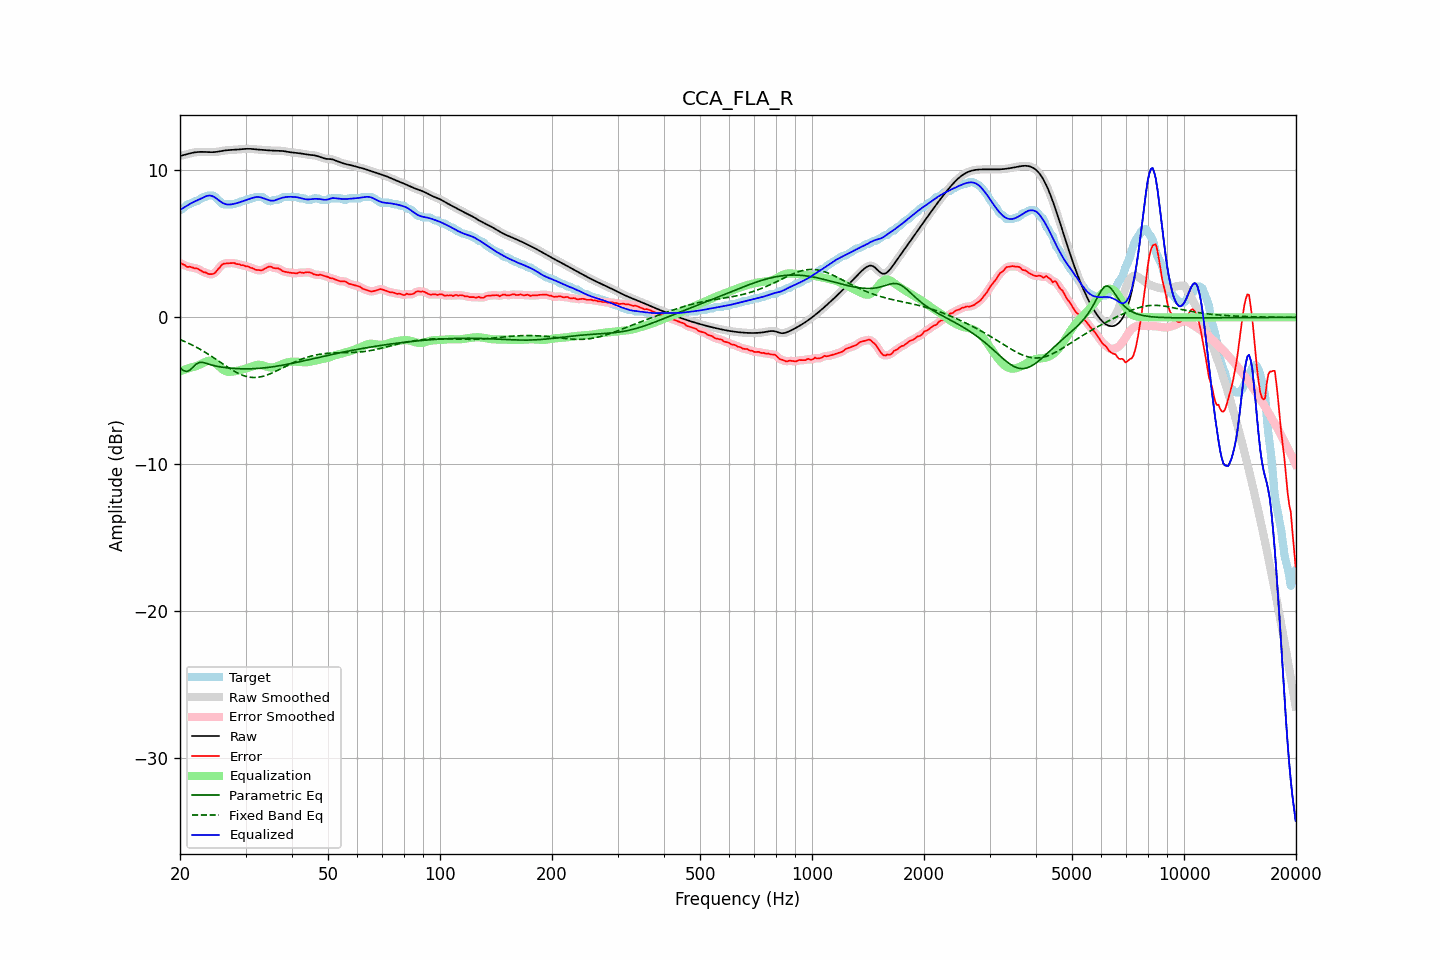

The data file committed next to this chart (first rows):
frequency, raw, error, smoothed, error_smoothed, equalization, parametric_eq, fixed_band_eq, equalized_raw, equalized_smoothed, target
20.00, 10.98, 3.68, 10.98, 3.70, -3.67, -3.45, -1.51, 7.31, 7.31, 7.30
20.20, 11.01, 3.66, 11.01, 3.64, -3.63, -3.53, -1.56, 7.38, 7.38, 7.35
20.40, 11.03, 3.60, 11.03, 3.59, -3.59, -3.61, -1.60, 7.44, 7.44, 7.43
20.61, 11.06, 3.56, 11.06, 3.54, -3.55, -3.65, -1.65, 7.51, 7.51, 7.50
20.81, 11.09, 3.45, 11.09, 3.48, -3.52, -3.68, -1.70, 7.58, 7.58, 7.64
21.02, 11.12, 3.43, 11.12, 3.45, -3.48, -3.64, -1.75, 7.64, 7.64, 7.70
21.23, 11.15, 3.45, 11.15, 3.43, -3.44, -3.61, -1.80, 7.71, 7.71, 7.70
21.44, 11.18, 3.42, 11.18, 3.41, -3.41, -3.51, -1.85, 7.77, 7.77, 7.76
21.66, 11.20, 3.38, 11.20, 3.39, -3.38, -3.41, -1.91, 7.82, 7.82, 7.82
21.87, 11.22, 3.33, 11.22, 3.36, -3.35, -3.30, -1.96, 7.87, 7.87, 7.89
22.09, 11.24, 3.34, 11.24, 3.33, -3.31, -3.19, -2.02, 7.92, 7.92, 7.90
22.31, 11.25, 3.31, 11.25, 3.30, -3.28, -3.13, -2.08, 7.97, 7.97, 7.93
22.54, 11.26, 3.25, 11.26, 3.25, -3.23, -3.07, -2.14, 8.02, 8.02, 8.01
22.76, 11.26, 3.17, 11.26, 3.18, -3.18, -3.06, -2.20, 8.08, 8.08, 8.08
22.99, 11.26, 3.11, 11.26, 3.12, -3.13, -3.06, -2.27, 8.13, 8.13, 8.14
23.22, 11.26, 3.06, 11.26, 3.07, -3.07, -3.09, -2.33, 8.19, 8.19, 8.20
23.45, 11.25, 3.05, 11.25, 3.03, -3.02, -3.12, -2.40, 8.23, 8.23, 8.20
23.69, 11.25, 2.99, 11.25, 2.99, -2.98, -3.15, -2.47, 8.27, 8.27, 8.26
23.92, 11.24, 2.94, 11.24, 2.96, -2.95, -3.19, -2.54, 8.29, 8.29, 8.30
24.16, 11.24, 2.94, 11.24, 2.93, -2.95, -3.22, -2.61, 8.28, 8.28, 8.30
24.40, 11.24, 2.94, 11.24, 2.94, -2.98, -3.25, -2.68, 8.26, 8.26, 8.30
24.65, 11.24, 2.98, 11.24, 2.99, -3.04, -3.28, -2.75, 8.21, 8.21, 8.26
24.89, 11.25, 3.05, 11.25, 3.07, -3.11, -3.31, -2.82, 8.14, 8.14, 8.20
25.14, 11.26, 3.19, 11.26, 3.18, -3.20, -3.33, -2.90, 8.06, 8.06, 8.07
25.39, 11.28, 3.31, 11.28, 3.31, -3.31, -3.35, -2.97, 7.97, 7.97, 7.97
25.65, 11.30, 3.43, 11.30, 3.45, -3.41, -3.37, -3.05, 7.89, 7.89, 7.87
25.91, 11.32, 3.58, 11.32, 3.56, -3.50, -3.39, -3.12, 7.82, 7.82, 7.74
26.16, 11.34, 3.64, 11.34, 3.63, -3.58, -3.40, -3.20, 7.76, 7.76, 7.70
26.43, 11.36, 3.66, 11.36, 3.67, -3.64, -3.42, -3.27, 7.72, 7.71, 7.70
26.69, 11.37, 3.67, 11.37, 3.68, -3.68, -3.43, -3.34, 7.69, 7.69, 7.70
26.96, 11.38, 3.68, 11.38, 3.68, -3.70, -3.44, -3.42, 7.67, 7.67, 7.70
27.23, 11.38, 3.69, 11.38, 3.69, -3.71, -3.45, -3.48, 7.68, 7.68, 7.70
27.50, 11.39, 3.69, 11.39, 3.70, -3.70, -3.46, -3.55, 7.69, 7.69, 7.70
27.77, 11.39, 3.70, 11.39, 3.69, -3.69, -3.47, -3.62, 7.71, 7.71, 7.70
28.05, 11.40, 3.69, 11.40, 3.67, -3.67, -3.48, -3.68, 7.73, 7.73, 7.71
28.33, 11.41, 3.63, 11.41, 3.65, -3.65, -3.48, -3.74, 7.76, 7.76, 7.78
28.62, 11.42, 3.62, 11.42, 3.62, -3.63, -3.49, -3.80, 7.79, 7.79, 7.80
28.90, 11.43, 3.61, 11.43, 3.59, -3.60, -3.49, -3.85, 7.83, 7.83, 7.82
29.19, 11.44, 3.55, 11.44, 3.57, -3.57, -3.50, -3.90, 7.87, 7.87, 7.89
29.48, 11.45, 3.55, 11.45, 3.54, -3.54, -3.50, -3.94, 7.91, 7.90, 7.90
29.78, 11.46, 3.52, 11.46, 3.51, -3.51, -3.50, -3.98, 7.94, 7.94, 7.94
30.08, 11.46, 3.47, 11.46, 3.49, -3.48, -3.50, -4.01, 7.98, 7.98, 8.00
30.38, 11.47, 3.47, 11.47, 3.45, -3.45, -3.50, -4.04, 8.02, 8.02, 8.00
30.68, 11.47, 3.43, 11.47, 3.42, -3.41, -3.50, -4.06, 8.06, 8.06, 8.04
30.99, 11.46, 3.37, 11.46, 3.39, -3.37, -3.50, -4.08, 8.09, 8.09, 8.10
31.30, 11.46, 3.36, 11.46, 3.34, -3.33, -3.49, -4.09, 8.13, 8.13, 8.10
31.61, 11.44, 3.30, 11.44, 3.29, -3.29, -3.49, -4.09, 8.15, 8.15, 8.15
31.93, 11.43, 3.23, 11.43, 3.25, -3.26, -3.48, -4.09, 8.18, 8.18, 8.20
32.24, 11.42, 3.22, 11.42, 3.22, -3.23, -3.48, -4.08, 8.19, 8.19, 8.20
32.57, 11.41, 3.21, 11.41, 3.20, -3.23, -3.47, -4.07, 8.18, 8.19, 8.20
32.89, 11.40, 3.21, 11.40, 3.20, -3.23, -3.46, -4.05, 8.17, 8.17, 8.20
33.22, 11.40, 3.20, 11.40, 3.22, -3.26, -3.45, -4.03, 8.14, 8.14, 8.19
33.55, 11.39, 3.26, 11.39, 3.26, -3.29, -3.44, -4.00, 8.10, 8.10, 8.13
33.89, 11.38, 3.32, 11.38, 3.32, -3.32, -3.43, -3.96, 8.06, 8.06, 8.06
34.23, 11.37, 3.38, 11.37, 3.39, -3.36, -3.42, -3.93, 8.02, 8.02, 7.99
34.57, 11.36, 3.44, 11.36, 3.44, -3.38, -3.40, -3.89, 7.98, 7.98, 7.92
34.92, 11.35, 3.46, 11.35, 3.45, -3.40, -3.39, -3.84, 7.95, 7.95, 7.90
35.27, 11.35, 3.44, 11.35, 3.42, -3.41, -3.37, -3.80, 7.93, 7.93, 7.91
35.62, 11.34, 3.36, 11.34, 3.38, -3.41, -3.36, -3.75, 7.94, 7.94, 7.98
35.97, 11.34, 3.34, 11.34, 3.36, -3.38, -3.34, -3.70, 7.96, 7.96, 8.00
... 635 more rows
